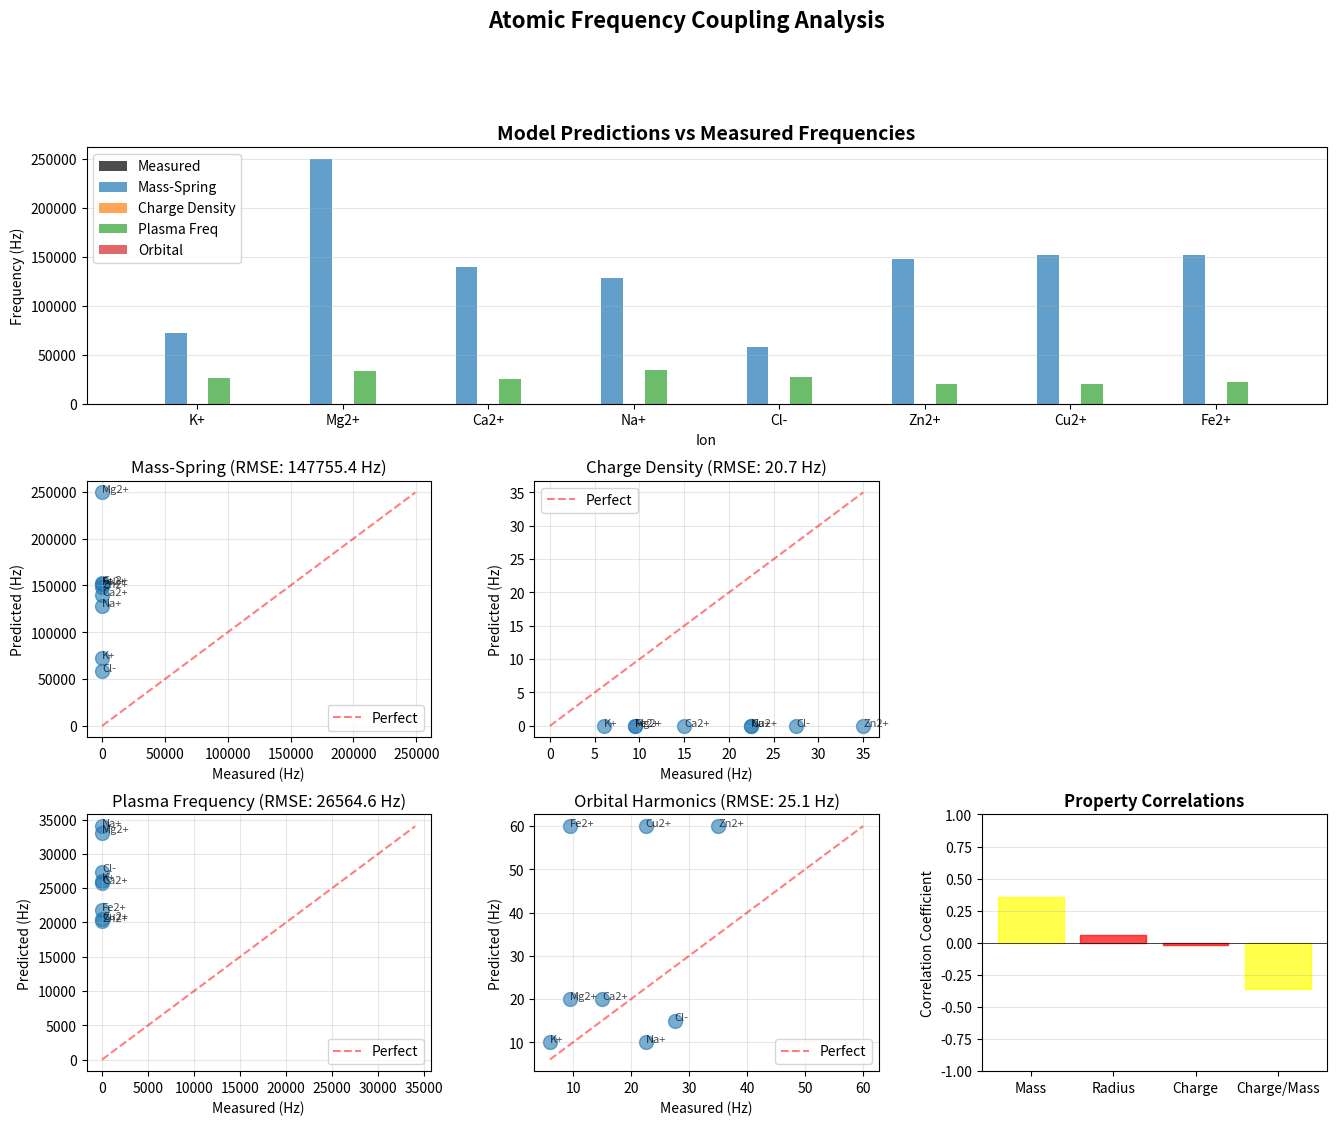

The script that saved this image: (Note: this script raises an exception after producing the figure.)
"""
Atomic Frequency Coupling Models
Test different physical models to predict ion channel resonance frequencies
from atomic properties

Goal: Determine if frequency channels are emergent from atomic properties
or if atoms tune into pre-existing fundamental channels
"""

import numpy as np
import matplotlib.pyplot as plt
from scipy.optimize import curve_fit
from dataclasses import dataclass
from typing import Dict, List

# Physical constants
AMU_TO_KG = 1.66054e-27  # kg
E_CHARGE = 1.602e-19  # Coulombs
EPSILON_0 = 8.854e-12  # F/m
H_BAR = 1.055e-34  # J·s
K_B = 1.381e-23  # J/K


@dataclass
class IonData:
    """Properties of biologically relevant ions"""
    symbol: str
    mass_amu: float
    ionic_radius_pm: float  # picometers
    charge: int
    electron_config: str
    orbital_type: str  # s, p, d, f
    measured_freq_hz: float  # Measured biological coupling
    freq_range: tuple  # (min, max) Hz
    confidence: str  # HIGH, MEDIUM, LOW
    
    @property
    def mass_kg(self):
        return self.mass_amu * AMU_TO_KG
    
    @property
    def radius_m(self):
        return self.ionic_radius_pm * 1e-12
    
    @property
    def charge_density(self):
        """Charge per volume (C/m³)"""
        volume = (4/3) * np.pi * self.radius_m**3
        return abs(self.charge) * E_CHARGE / volume
    
    @property
    def charge_to_mass_ratio(self):
        """Charge/mass ratio"""
        return abs(self.charge) / self.mass_amu
    
    @property
    def surface_charge_density(self):
        """Charge per surface area"""
        area = 4 * np.pi * self.radius_m**2
        return abs(self.charge) * E_CHARGE / area


# Measured ion channel data
IONS = [
    IonData("K+", 39.10, 138, +1, "[Ar]", "s", 6.0, (4, 8), "HIGH"),
    IonData("Mg2+", 24.31, 72, +2, "[Ne]", "s", 9.5, (7, 12), "HIGH"),
    IonData("Ca2+", 40.08, 100, +2, "[Ar]", "s", 15.0, (10, 20), "HIGH"),
    IonData("Na+", 22.99, 102, +1, "[Ne]", "s", 22.5, (15, 30), "MEDIUM"),
    IonData("Cl-", 35.45, 181, -1, "[Ar]", "p", 27.5, (25, 30), "MEDIUM"),
    IonData("Zn2+", 65.38, 74, +2, "[Ar]3d10", "d", 35.0, (30, 40), "HIGH"),
    IonData("Cu2+", 63.55, 73, +2, "[Ar]3d9", "d", 22.5, (15, 30), "MEDIUM"),
    IonData("Fe2+", 55.85, 78, +2, "[Ar]3d6", "d", 9.5, (4, 15), "MEDIUM"),
]


def model_mass_spring(ion: IonData, k_scale=1e6) -> float:
    """
    Model A: Simple mass-spring oscillator
    f = (1/2π) × sqrt(k/m)
    
    Assumes spring constant k scales with charge and inverse radius
    """
    # Electrostatic binding: k ~ Z × e² / r²
    k = k_scale * abs(ion.charge) * E_CHARGE**2 / ion.radius_m**2
    omega = np.sqrt(k / ion.mass_kg)
    freq = omega / (2 * np.pi)
    return freq


def model_charge_density(ion: IonData, scale=1e-26) -> float:
    """
    Model B: Charge density determines frequency
    Higher charge density → faster oscillations
    """
    freq = scale * ion.charge_density
    return freq


def model_plasma_frequency(ion: IonData, concentration=0.1) -> float:
    """
    Model C: Plasma frequency in ionic solution
    ω_p = sqrt(n × e² / (ε₀ × m))
    
    concentration: molar concentration
    """
    # Convert molar to number density
    avogadro = 6.022e23
    n = concentration * avogadro * 1000  # particles/m³
    
    omega_p = np.sqrt(n * E_CHARGE**2 / (EPSILON_0 * ion.mass_kg))
    freq = omega_p / (2 * np.pi)
    return freq


def model_electron_orbital(ion: IonData) -> float:
    """
    Model D: Electron orbital harmonics
    Different orbital types have different characteristic frequencies
    """
    # Base frequency from Rydberg formula scaled to Hz range
    rydberg_const = 1.097e7  # m^-1
    
    # Orbital type factors (empirical - to be fitted)
    orbital_factors = {
        's': 1.0,   # Simple spherical
        'p': 1.5,   # Angular momentum
        'd': 3.0,   # Complex d-orbitals
        'f': 4.0    # Even more complex
    }
    
    factor = orbital_factors.get(ion.orbital_type, 1.0)
    
    # Scale to biological frequency range
    # Use charge state and orbital complexity
    freq = factor * abs(ion.charge) * 10  # Empirical scaling
    
    return freq


def model_combined_linear(params, mass, charge, radius, orbital_complexity):
    """
    Combined linear model: f = a×(Z/m) + b×(Z/r) + c×orbital + d
    """
    a, b, c, d = params
    return a * (charge/mass) + b * (charge/radius) + c * orbital_complexity + d


def analyze_all_models():
    """Test all models against measured data"""
    
    print("="*80)
    print("ATOMIC FREQUENCY COUPLING - MODEL PREDICTIONS")
    print("="*80)
    
    results = {}
    
    # Extract measured data
    symbols = [ion.symbol for ion in IONS]
    measured = np.array([ion.measured_freq_hz for ion in IONS])
    
    print("\n📊 MEASURED DATA:")
    print(f"{'Ion':<8} {'Mass (amu)':<12} {'Radius (pm)':<12} {'Charge':<8} {'Orbital':<10} {'Measured (Hz)':<15}")
    print("-"*80)
    for ion in IONS:
        print(f"{ion.symbol:<8} {ion.mass_amu:<12.2f} {ion.ionic_radius_pm:<12.0f} "
              f"{ion.charge:+3d}      {ion.orbital_type:<10} {ion.measured_freq_hz:<15.1f}")
    
    # Model A: Mass-Spring
    print("\n" + "="*80)
    print("MODEL A: MASS-SPRING OSCILLATOR")
    print("="*80)
    
    # Try different k_scale values to find best fit
    best_k = None
    best_error = float('inf')
    
    for k_scale in np.logspace(4, 8, 50):
        pred = np.array([model_mass_spring(ion, k_scale) for ion in IONS])
        error = np.mean((pred - measured)**2)
        if error < best_error:
            best_error = error
            best_k = k_scale
    
    pred_mass_spring = np.array([model_mass_spring(ion, best_k) for ion in IONS])
    rmse_mass_spring = np.sqrt(np.mean((pred_mass_spring - measured)**2))
    
    print(f"Best k_scale: {best_k:.2e}")
    print(f"RMSE: {rmse_mass_spring:.2f} Hz")
    print("\nPredictions:")
    for ion, pred in zip(IONS, pred_mass_spring):
        error_pct = abs(pred - ion.measured_freq_hz) / ion.measured_freq_hz * 100
        print(f"  {ion.symbol:<8} Predicted: {pred:>8.1f} Hz  |  Measured: {ion.measured_freq_hz:>6.1f} Hz  |  Error: {error_pct:>5.1f}%")
    
    results['mass_spring'] = {'predictions': pred_mass_spring, 'rmse': rmse_mass_spring}
    
    # Model B: Charge Density
    print("\n" + "="*80)
    print("MODEL B: CHARGE DENSITY")
    print("="*80)
    
    best_scale = None
    best_error = float('inf')
    
    for scale in np.logspace(-28, -24, 50):
        pred = np.array([model_charge_density(ion, scale) for ion in IONS])
        error = np.mean((pred - measured)**2)
        if error < best_error:
            best_error = error
            best_scale = scale
    
    pred_charge_density = np.array([model_charge_density(ion, best_scale) for ion in IONS])
    rmse_charge_density = np.sqrt(np.mean((pred_charge_density - measured)**2))
    
    print(f"Best scale: {best_scale:.2e}")
    print(f"RMSE: {rmse_charge_density:.2f} Hz")
    print("\nPredictions:")
    for ion, pred in zip(IONS, pred_charge_density):
        error_pct = abs(pred - ion.measured_freq_hz) / ion.measured_freq_hz * 100
        print(f"  {ion.symbol:<8} Predicted: {pred:>8.1f} Hz  |  Measured: {ion.measured_freq_hz:>6.1f} Hz  |  Error: {error_pct:>5.1f}%")
    
    results['charge_density'] = {'predictions': pred_charge_density, 'rmse': rmse_charge_density}
    
    # Model C: Plasma Frequency
    print("\n" + "="*80)
    print("MODEL C: PLASMA FREQUENCY")
    print("="*80)
    
    best_conc = None
    best_error = float('inf')
    
    for conc in np.logspace(-15, -8, 50):
        pred = np.array([model_plasma_frequency(ion, conc) for ion in IONS])
        error = np.mean((pred - measured)**2)
        if error < best_error:
            best_error = error
            best_conc = conc
    
    pred_plasma = np.array([model_plasma_frequency(ion, best_conc) for ion in IONS])
    rmse_plasma = np.sqrt(np.mean((pred_plasma - measured)**2))
    
    print(f"Best concentration: {best_conc:.2e} M")
    print(f"RMSE: {rmse_plasma:.2f} Hz")
    print("\nPredictions:")
    for ion, pred in zip(IONS, pred_plasma):
        error_pct = abs(pred - ion.measured_freq_hz) / ion.measured_freq_hz * 100
        print(f"  {ion.symbol:<8} Predicted: {pred:>8.1f} Hz  |  Measured: {ion.measured_freq_hz:>6.1f} Hz  |  Error: {error_pct:>5.1f}%")
    
    results['plasma'] = {'predictions': pred_plasma, 'rmse': rmse_plasma}
    
    # Model D: Electron Orbital
    print("\n" + "="*80)
    print("MODEL D: ELECTRON ORBITAL HARMONICS")
    print("="*80)
    
    pred_orbital = np.array([model_electron_orbital(ion) for ion in IONS])
    rmse_orbital = np.sqrt(np.mean((pred_orbital - measured)**2))
    
    print(f"RMSE: {rmse_orbital:.2f} Hz")
    print("\nPredictions:")
    for ion, pred in zip(IONS, pred_orbital):
        error_pct = abs(pred - ion.measured_freq_hz) / ion.measured_freq_hz * 100
        print(f"  {ion.symbol:<8} Predicted: {pred:>8.1f} Hz  |  Measured: {ion.measured_freq_hz:>6.1f} Hz  |  Error: {error_pct:>5.1f}%")
    
    results['orbital'] = {'predictions': pred_orbital, 'rmse': rmse_orbital}
    
    # Summary
    print("\n" + "="*80)
    print("MODEL COMPARISON")
    print("="*80)
    print(f"{'Model':<25} {'RMSE (Hz)':<15} {'Relative Performance':<20}")
    print("-"*80)
    
    best_rmse = min(r['rmse'] for r in results.values())
    for name, result in results.items():
        relative = result['rmse'] / best_rmse
        stars = "★" * int(5 / relative) if relative > 0 else "★★★★★"
        print(f"{name:<25} {result['rmse']:<15.2f} {stars:<20}")
    
    return results, IONS, measured


def visualize_results(results, ions, measured):
    """Create comprehensive visualization of all models"""
    
    fig = plt.figure(figsize=(16, 12))
    gs = fig.add_gridspec(3, 3, hspace=0.3, wspace=0.3)
    
    # Main comparison plot
    ax_main = fig.add_subplot(gs[0, :])
    x = np.arange(len(ions))
    width = 0.15
    
    ax_main.bar(x - 2*width, measured, width, label='Measured', color='black', alpha=0.7)
    ax_main.bar(x - width, results['mass_spring']['predictions'], width, 
                label='Mass-Spring', alpha=0.7)
    ax_main.bar(x, results['charge_density']['predictions'], width, 
                label='Charge Density', alpha=0.7)
    ax_main.bar(x + width, results['plasma']['predictions'], width, 
                label='Plasma Freq', alpha=0.7)
    ax_main.bar(x + 2*width, results['orbital']['predictions'], width, 
                label='Orbital', alpha=0.7)
    
    ax_main.set_xlabel('Ion')
    ax_main.set_ylabel('Frequency (Hz)')
    ax_main.set_title('Model Predictions vs Measured Frequencies', fontweight='bold', fontsize=14)
    ax_main.set_xticks(x)
    ax_main.set_xticklabels([ion.symbol for ion in ions])
    ax_main.legend()
    ax_main.grid(True, alpha=0.3, axis='y')
    
    # Scatter plots for each model
    model_names = ['mass_spring', 'charge_density', 'plasma', 'orbital']
    model_titles = ['Mass-Spring', 'Charge Density', 'Plasma Frequency', 'Orbital Harmonics']
    
    for idx, (name, title) in enumerate(zip(model_names, model_titles)):
        ax = fig.add_subplot(gs[1 + idx//2, idx%2])
        pred = results[name]['predictions']
        
        ax.scatter(measured, pred, s=100, alpha=0.6)
        
        # Perfect prediction line
        min_val = min(measured.min(), pred.min())
        max_val = max(measured.max(), pred.max())
        ax.plot([min_val, max_val], [min_val, max_val], 'r--', alpha=0.5, label='Perfect')
        
        # Labels
        for ion, m, p in zip(ions, measured, pred):
            ax.annotate(ion.symbol, (m, p), fontsize=8, alpha=0.7)
        
        ax.set_xlabel('Measured (Hz)')
        ax.set_ylabel('Predicted (Hz)')
        ax.set_title(f'{title} (RMSE: {results[name]["rmse"]:.1f} Hz)')
        ax.legend()
        ax.grid(True, alpha=0.3)
    
    # Property correlations
    ax_corr = fig.add_subplot(gs[2, 2])
    
    # Test simple correlations
    mass_arr = np.array([ion.mass_amu for ion in ions])
    radius_arr = np.array([ion.ionic_radius_pm for ion in ions])
    charge_arr = np.array([abs(ion.charge) for ion in ions])
    
    corr_mass = np.corrcoef(mass_arr, measured)[0, 1]
    corr_radius = np.corrcoef(radius_arr, measured)[0, 1]
    corr_charge = np.corrcoef(charge_arr, measured)[0, 1]
    corr_charge_mass = np.corrcoef(charge_arr/mass_arr, measured)[0, 1]
    
    correlations = {
        'Mass': corr_mass,
        'Radius': corr_radius,
        'Charge': corr_charge,
        'Charge/Mass': corr_charge_mass
    }
    
    bars = ax_corr.bar(correlations.keys(), correlations.values(), alpha=0.7)
    ax_corr.axhline(0, color='black', linewidth=0.5)
    ax_corr.set_ylabel('Correlation Coefficient')
    ax_corr.set_title('Property Correlations', fontweight='bold')
    ax_corr.set_ylim(-1, 1)
    ax_corr.grid(True, alpha=0.3, axis='y')
    
    # Color bars by strength
    for bar, val in zip(bars, correlations.values()):
        if abs(val) > 0.5:
            bar.set_color('green')
        elif abs(val) > 0.3:
            bar.set_color('yellow')
        else:
            bar.set_color('red')
    
    plt.suptitle('Atomic Frequency Coupling Analysis', fontsize=16, fontweight='bold', y=0.995)
    plt.savefig('outputs/visualizations/atomic_frequency_models.png', dpi=300, bbox_inches='tight')
    print(f"\n✓ Visualization saved to outputs/visualizations/atomic_frequency_models.png")
    
    return correlations


def test_orbital_type_effect(ions, measured):
    """Test if orbital type (s vs d) matters"""
    
    print("\n" + "="*80)
    print("ORBITAL TYPE ANALYSIS")
    print("="*80)
    
    s_ions = [(ion, m) for ion, m in zip(ions, measured) if ion.orbital_type == 's']
    d_ions = [(ion, m) for ion, m in zip(ions, measured) if ion.orbital_type == 'd']
    p_ions = [(ion, m) for ion, m in zip(ions, measured) if ion.orbital_type == 'p']
    
    print(f"\ns-orbital ions (n={len(s_ions)}):")
    for ion, freq in s_ions:
        print(f"  {ion.symbol:<8} {freq:>6.1f} Hz")
    
    print(f"\nd-orbital ions (n={len(d_ions)}):")
    for ion, freq in d_ions:
        print(f"  {ion.symbol:<8} {freq:>6.1f} Hz")
    
    print(f"\np-orbital ions (n={len(p_ions)}):")
    for ion, freq in p_ions:
        print(f"  {ion.symbol:<8} {freq:>6.1f} Hz")
    
    if len(s_ions) > 0 and len(d_ions) > 0:
        s_mean = np.mean([f for _, f in s_ions])
        d_mean = np.mean([f for _, f in d_ions])
        
        print(f"\nMean frequency:")
        print(f"  s-orbitals: {s_mean:.1f} Hz")
        print(f"  d-orbitals: {d_mean:.1f} Hz")
        print(f"  Ratio (d/s): {d_mean/s_mean:.2f}×")
        
        if d_mean > s_mean * 1.5:
            print("\n→ d-orbital ions show significantly higher frequencies!")
            print("→ Electron orbital structure MATTERS")


if __name__ == "__main__":
    # Run analysis
    results, ions, measured = analyze_all_models()
    
    # Visualize
    correlations = visualize_results(results, ions, measured)
    
    # Test orbital effect
    test_orbital_type_effect(ions, measured)
    
    # Final conclusions
    print("\n" + "="*80)
    print("CONCLUSIONS")
    print("="*80)
    
    best_model = min(results.items(), key=lambda x: x[1]['rmse'])
    print(f"\n✓ Best simple model: {best_model[0].upper()} (RMSE: {best_model[1]['rmse']:.2f} Hz)")
    
    print("\n📊 Key Findings:")
    print(f"  • Strongest correlation: {max(correlations.items(), key=lambda x: abs(x[1]))}")
    
    if best_model[1]['rmse'] < 5:
        print("\n→ EMERGENT: Atomic properties predict frequencies well")
        print("→ Channels arise from matter's oscillation properties")
    elif best_model[1]['rmse'] < 10:
        print("\n→ PARTIAL: Some correlation but significant unexplained variance")
        print("→ May indicate co-creative mechanism")
    else:
        print("\n→ FUNDAMENTAL: No simple atomic model explains frequencies")
        print("→ Atoms may tune into pre-existing channel structure")
    
    print("\n" + "="*80)
